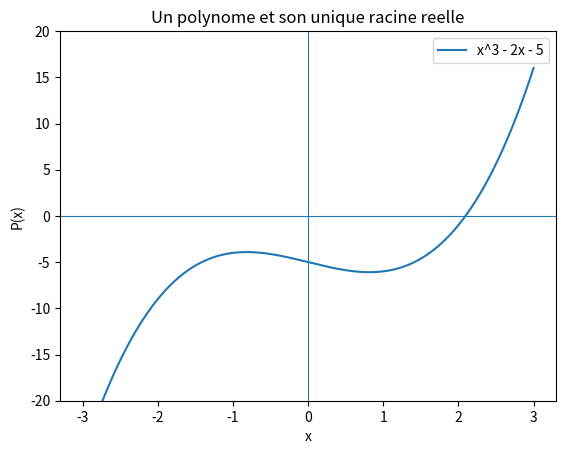

Write the Python code that produced this figure.
import math
import time
import matplotlib.pyplot as plt


# TP3 — Corrigés de Christophe Guyeux — CC BY-NC-SA 4.0
# https://cours.gclab.fr/outils-fondamentaux/tp3-polynomes-fonctions/


# Exercice 1.1 : évaluation naïve
def evaluer_naif(P, x):
    """Évalue le polynôme P au point x, terme par terme."""
    total = 0
    for i in range(len(P)):
        total = total + P[i] * x ** i
    return total

print(evaluer_naif([2, 3, 0, 5], 2))
print(evaluer_naif([2, 3, 0, 5], 0))


# Exercice 2.1 : Horner
def evaluer(P, x):
    """Évalue le polynôme P au point x par le schéma de Horner."""
    total = 0
    for coefficient in reversed(P):
        total = total * x + coefficient
    return total

P = [2, 3, 0, 5]
for x in (-2, 0, 1, 2, 10):
    print(x, evaluer_naif(P, x), evaluer(P, x))


# Exercice 2.2 : mesurer, et se méfier de ses prévisions
for degre in (1000, 5000, 20000):
    P = [1] * (degre + 1)

    debut = time.perf_counter()
    a = evaluer_naif(P, 1.0001)
    t_naif = time.perf_counter() - debut

    debut = time.perf_counter()
    b = evaluer(P, 1.0001)
    t_horner = time.perf_counter() - debut

    print(f"degre {degre:>6} : naif {t_naif:.5f} s | horner {t_horner:.5f} s "
          f"| rapport {t_naif / t_horner:.1f} | ecart des valeurs {abs(a - b):.2e}")


# Exercice 2.3 : le cas où l'écart explose vraiment
for degre in (200, 400, 800):
    P = [1] * (degre + 1)

    debut = time.perf_counter()
    a = evaluer_naif(P, 3)
    t_naif = time.perf_counter() - debut

    debut = time.perf_counter()
    b = evaluer(P, 3)
    t_horner = time.perf_counter() - debut

    print(f"degre {degre:>4} : rapport {t_naif / t_horner:.1f} | resultats egaux : {a == b}")


# Exercice 3.1 : la dérivée
def deriver(P):
    """Coefficients du polynôme dérivé de P."""
    return [i * P[i] for i in range(1, len(P))]

print(deriver([2, 3, 0, 5]))
print(deriver([7]))


# Exercice 4.1 : dichotomie
def dichotomie(f, a, b, tolerance=1e-12):
    """Racine de f dans [a, b], par bissection. Exige f(a) et f(b) de signes opposés."""
    fa, fb = f(a), f(b)
    if fa == 0:
        return a
    if fb == 0:
        return b
    if fa * fb > 0:
        raise ValueError("f(a) et f(b) doivent etre de signes opposes")
    while b - a > tolerance:
        milieu = (a + b) / 2
        if f(a) * f(milieu) <= 0:
            b = milieu
        else:
            a = milieu
    return (a + b) / 2

def carre_moins_deux(x):
    return x * x - 2

racine = dichotomie(carre_moins_deux, 0, 2)
print(racine)
print(abs(racine - 2 ** 0.5) < 1e-9)


# Exercice 4.2 : Newton sur un polynôme
def newton(P, depart, tolerance=1e-12, tours_max=100):
    """Racine du polynôme P par la méthode de Newton, à partir de depart."""
    derivee = deriver(P)
    x = float(depart)
    for tour in range(tours_max):
        valeur = evaluer(P, x)
        pente = evaluer(derivee, x)
        if pente == 0:
            raise ZeroDivisionError("tangente horizontale, Newton ne peut pas continuer")
        suivant = x - valeur / pente
        if abs(suivant - x) <= tolerance * max(1.0, abs(suivant)):
            return suivant, tour + 1
        x = suivant
    raise RuntimeError("pas de convergence en {} tours".format(tours_max))

# x^3 - 2x - 5
Q = [-5, -2, 0, 1]
racine, tours = newton(Q, 2)
print(racine, "en", tours, "tours")
print(abs(evaluer(Q, racine)) < 1e-10)


# Exercice 4.3 : faire échouer Newton
def newton_trace(P, depart, tours):
    """Renvoie la liste des premiers itérés de Newton, sans test d'arrêt."""
    derivee = deriver(P)
    x = float(depart)
    trajet = [x]
    for _ in range(tours):
        pente = evaluer(derivee, x)
        if pente == 0:
            break
        x = x - evaluer(P, x) / pente
        trajet.append(x)
    return trajet

R = [2, -2, 0, 1]          # x^3 - 2x + 2
print(newton_trace(R, 0, 8))

try:
    print(newton(R, 0))
except RuntimeError as erreur:
    print("echec :", erreur)


# Exercice 4.4 : le prix d'un mauvais point de départ
Q = [-5, -2, 0, 1]
for depart in (2, 1, 0):
    racine, tours = newton(Q, depart)
    print(f"depart {depart:>2} : {tours:>2} tours, racine {racine:.9f}")


# Étape 5. Voir la fonction (15 min)
Q = [-5, -2, 0, 1]          # x^3 - 2x - 5
xs = [i / 100 for i in range(-300, 301)]
ys = [evaluer(Q, x) for x in xs]

plt.figure()
plt.plot(xs, ys, label="x^3 - 2x - 5")
plt.axhline(0, linewidth=0.8)
plt.axvline(0, linewidth=0.8)
plt.ylim(-20, 20)
plt.xlabel("x")
plt.ylabel("P(x)")
plt.legend()
plt.title("Un polynome et son unique racine reelle")
plt.show()


# Exercice 6.1 : somme et produit
def somme(P, Q):
    """Somme de deux polynômes donnés par leurs coefficients."""
    longueur = max(len(P), len(Q))
    P = P + [0] * (longueur - len(P))
    Q = Q + [0] * (longueur - len(Q))
    return [P[i] + Q[i] for i in range(longueur)]

def produit_poly(P, Q):
    """Produit de deux polynômes donnés par leurs coefficients."""
    if not P or not Q:
        return []
    R = [0] * (len(P) + len(Q) - 1)
    for i in range(len(P)):
        for j in range(len(Q)):
            R[i + j] = R[i + j] + P[i] * Q[j]
    return R

print(somme([1, 2], [0, 0, 3]))
print(produit_poly([1, 1], [1, 1]))
print(produit_poly([-1, 1], [1, 1]))


# Exercice 6.2 : le triangle de Pascal, par les polynômes
binome = [1]
for _ in range(10):
    binome = produit_poly(binome, [1, 1])
print(binome)
print(sum(binome), 2 ** 10)


# Exercice 7.1 : trouver le meilleur pas
def derivee_avant(f, x, h):
    return (f(x + h) - f(x)) / h

def derivee_centree(f, x, h):
    return (f(x + h) - f(x - h)) / (2 * h)

exacte = math.cos(1.0)
for h in (1e-1, 1e-2, 1e-4, 1e-6, 1e-8, 1e-10, 1e-12):
    e_avant = abs(derivee_avant(math.sin, 1.0, h) - exacte)
    e_centree = abs(derivee_centree(math.sin, 1.0, h) - exacte)
    print(f"h = {h:.0e} : avant {e_avant:.1e} | centree {e_centree:.1e}")


# Exercice 8.1 : les trois méthodes
def rectangles(f, a, b, n):
    """Intégrale de f sur [a, b] par n rectangles à gauche."""
    h = (b - a) / n
    return h * sum(f(a + i * h) for i in range(n))

def trapezes(f, a, b, n):
    """Intégrale de f sur [a, b] par n trapèzes."""
    h = (b - a) / n
    interieur = sum(f(a + i * h) for i in range(1, n))
    return h * ((f(a) + f(b)) / 2 + interieur)

def simpson(f, a, b, n):
    """Intégrale de f sur [a, b] par la méthode de Simpson, n pair."""
    if n % 2 == 1:
        n = n + 1
    h = (b - a) / n
    impairs = sum(f(a + i * h) for i in range(1, n, 2))
    pairs = sum(f(a + i * h) for i in range(2, n, 2))
    return h / 3 * (f(a) + f(b) + 4 * impairs + 2 * pairs)

def carre(x):
    return x * x

for n in (10, 100, 1000):
    e_rect = abs(rectangles(carre, 0, 1, n) - 1 / 3)
    e_trap = abs(trapezes(carre, 0, 1, n) - 1 / 3)
    e_simp = abs(simpson(carre, 0, 1, n) - 1 / 3)
    print(f"n = {n:>4} : rectangles {e_rect:.1e} | trapezes {e_trap:.1e} | simpson {e_simp:.1e}")


# Exercice 8.2 : calculer π
def arctangente_derivee(x):
    return 4 / (1 + x * x)

approx_trap = trapezes(arctangente_derivee, 0, 1, 1000)
approx_simp = simpson(arctangente_derivee, 0, 1, 1000)
print(approx_trap, abs(approx_trap - math.pi))
print(approx_simp, abs(approx_simp - math.pi))
